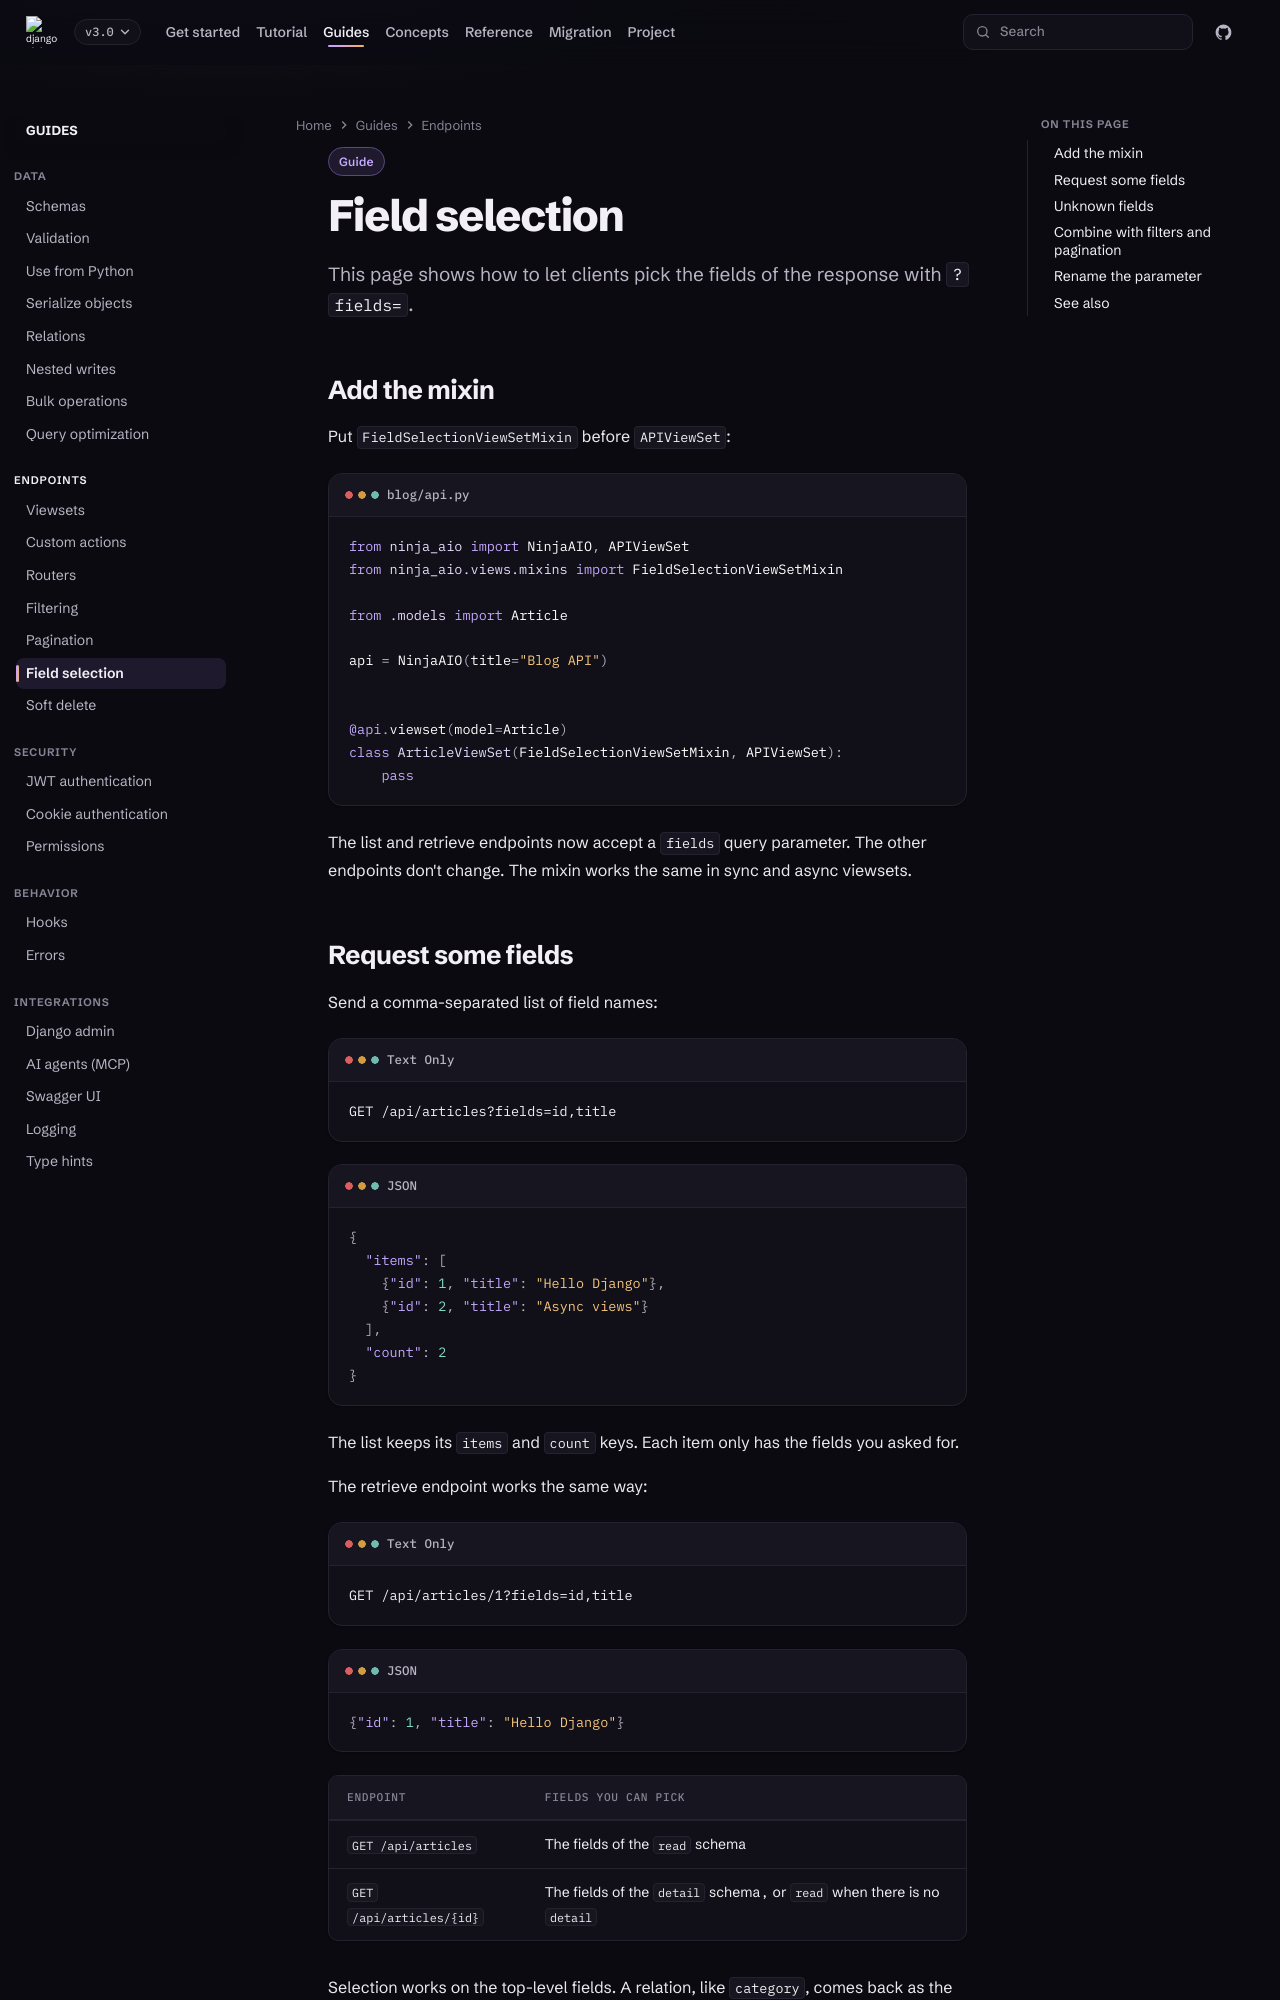

repository: caspel26/django-ninja-aio-crud · page: 3.0/guides/field-selection/index.html · generator: mkdocs

---
type: guide
title: Field selection
description: Let clients ask for only the fields they need with the fields query parameter.
---

# Field selection

This page shows how to let clients pick the fields of the response with
`?fields=`.

## Add the mixin

Put `FieldSelectionViewSetMixin` before `APIViewSet`:

```python title="blog/api.py"
from ninja_aio import NinjaAIO, APIViewSet
from ninja_aio.views.mixins import FieldSelectionViewSetMixin

from .models import Article

api = NinjaAIO(title="Blog API")


@api.viewset(model=Article)
class ArticleViewSet(FieldSelectionViewSetMixin, APIViewSet):
    pass
```

The list and retrieve endpoints now accept a `fields` query parameter. The
other endpoints don't change. The mixin works the same in sync and async
viewsets.
